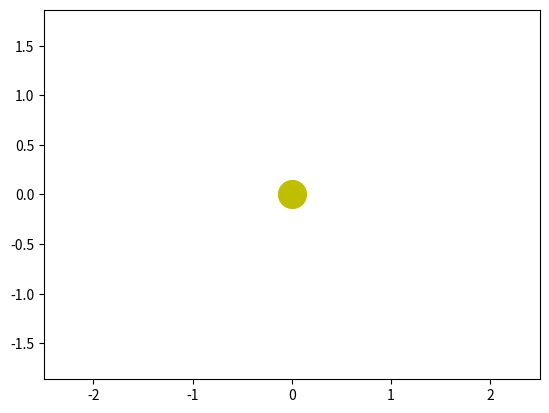

Write Python code to recreate this figure. (Note: this script raises an exception after producing the figure.)
import numpy as np
from scipy.integrate import odeint
import matplotlib.pyplot as plt
from matplotlib.animation import FuncAnimation
 
# Определяем переменную величину
frames = 500
seconds_in_year = 365 * 24 * 60 * 60
years = 1
t = np.linspace(0, years*seconds_in_year, frames)

G = 6.67 * 10**(-11)
M = 1.989 * 10**(30)
ae = 149.6 * 10**9
v_earth = 29800
 
s0_merc = 0.387*ae, 0, 0, v_earth/np.sqrt(0.387)
s0_ven = 0.723*ae, 0, 0, v_earth/np.sqrt(0.723)
s0_earth = 1*ae, 0, 0, v_earth
s0_mars = 1.52*ae, 0, 0, v_earth/np.sqrt(1.52)
s0_pha = 2.4*ae, 0, 0, ( (G*M * (1-0.88994)) / (2.4*ae) )**(1/2)

def move_func(s, t):
    x, v_x, y, v_y = s
    dx_dt = v_x
    dvx_dt = - G * M * x / (x**2 + y**2)**1.5
    dy_dt = v_y
    dvy_dt = - G * M * y / (x**2 + y**2)**1.5

    return dx_dt, dvx_dt, dy_dt, dvy_dt

sol_merc = odeint(move_func, s0_merc, t)
sol_ven = odeint(move_func, s0_ven, t)
sol_earth = odeint(move_func, s0_earth, t)
sol_mars = odeint(move_func, s0_mars, t)
sol_pha = odeint(move_func, s0_pha, t)

x_merc = sol_merc[:, 0] / ae
y_merc = sol_merc[:, 2] / ae

x_ven = sol_ven[:, 0] / ae
y_ven = sol_ven[:, 2] / ae

x_earth = sol_earth[:, 0] / ae
y_earth = sol_earth[:, 2] / ae

x_mars = sol_mars[:, 0] / ae
y_mars = sol_mars[:, 2] / ae

x_pha = sol_pha[:, 0] / ae
y_pha = sol_pha[:, 2] / ae


def animate(i):
    ball_merc.set_data([x_merc[i]], [y_merc[i]])
    ball_merc_line.set_data([x_merc[:i]], [y_merc[:i]])

    ball_ven.set_data([x_ven[i]], [y_ven[i]])
    ball_ven_line.set_data([x_ven[:i]], [y_ven[:i]])

    ball_earth.set_data([x_earth[i]], [y_earth[i]])
    ball_earth_line.set_data([x_earth[:i]], [y_earth[:i]])    
    
    ball_mars.set_data([x_mars[i]], [y_mars[i]])
    ball_mars_line.set_data([x_mars[:i]], [y_mars[:i]])

    ball_pha.set_data([x_pha[i]], [y_pha[i]])
    ball_pha_line.set_data([x_pha[:i]], [y_pha[:i]])

fig, ax = plt.subplots()
plt.axis("equal")
edge = 2.5
ax.set_xlim(-edge, edge)
ax.set_ylim(-edge, edge)

plt.plot([0], [0], 'o', color='y', ms=20)

ball_merc_line, = plt.plot([], [], '-', color='0')
ball_merc, = plt.plot([], [], 'o', color='m')

ball_ven_line, = plt.plot([], [], '-', color='0')
ball_ven, = plt.plot([], [], 'o', color='g')

ball_earth_line, = plt.plot([], [], '-', color='0')
ball_earth, = plt.plot([], [], 'o', color='b')

ball_mars_line, = plt.plot([], [], '-', color='0')
ball_mars, = plt.plot([], [], 'o', color='r')

ball_pha_line, = plt.plot([], [], '-', color='0')
ball_pha, = plt.plot([], [], 'o', color='tab:gray')

ani = FuncAnimation(fig, animate, frames=frames, interval=30)
ani.save("gifs/task1.gif")
